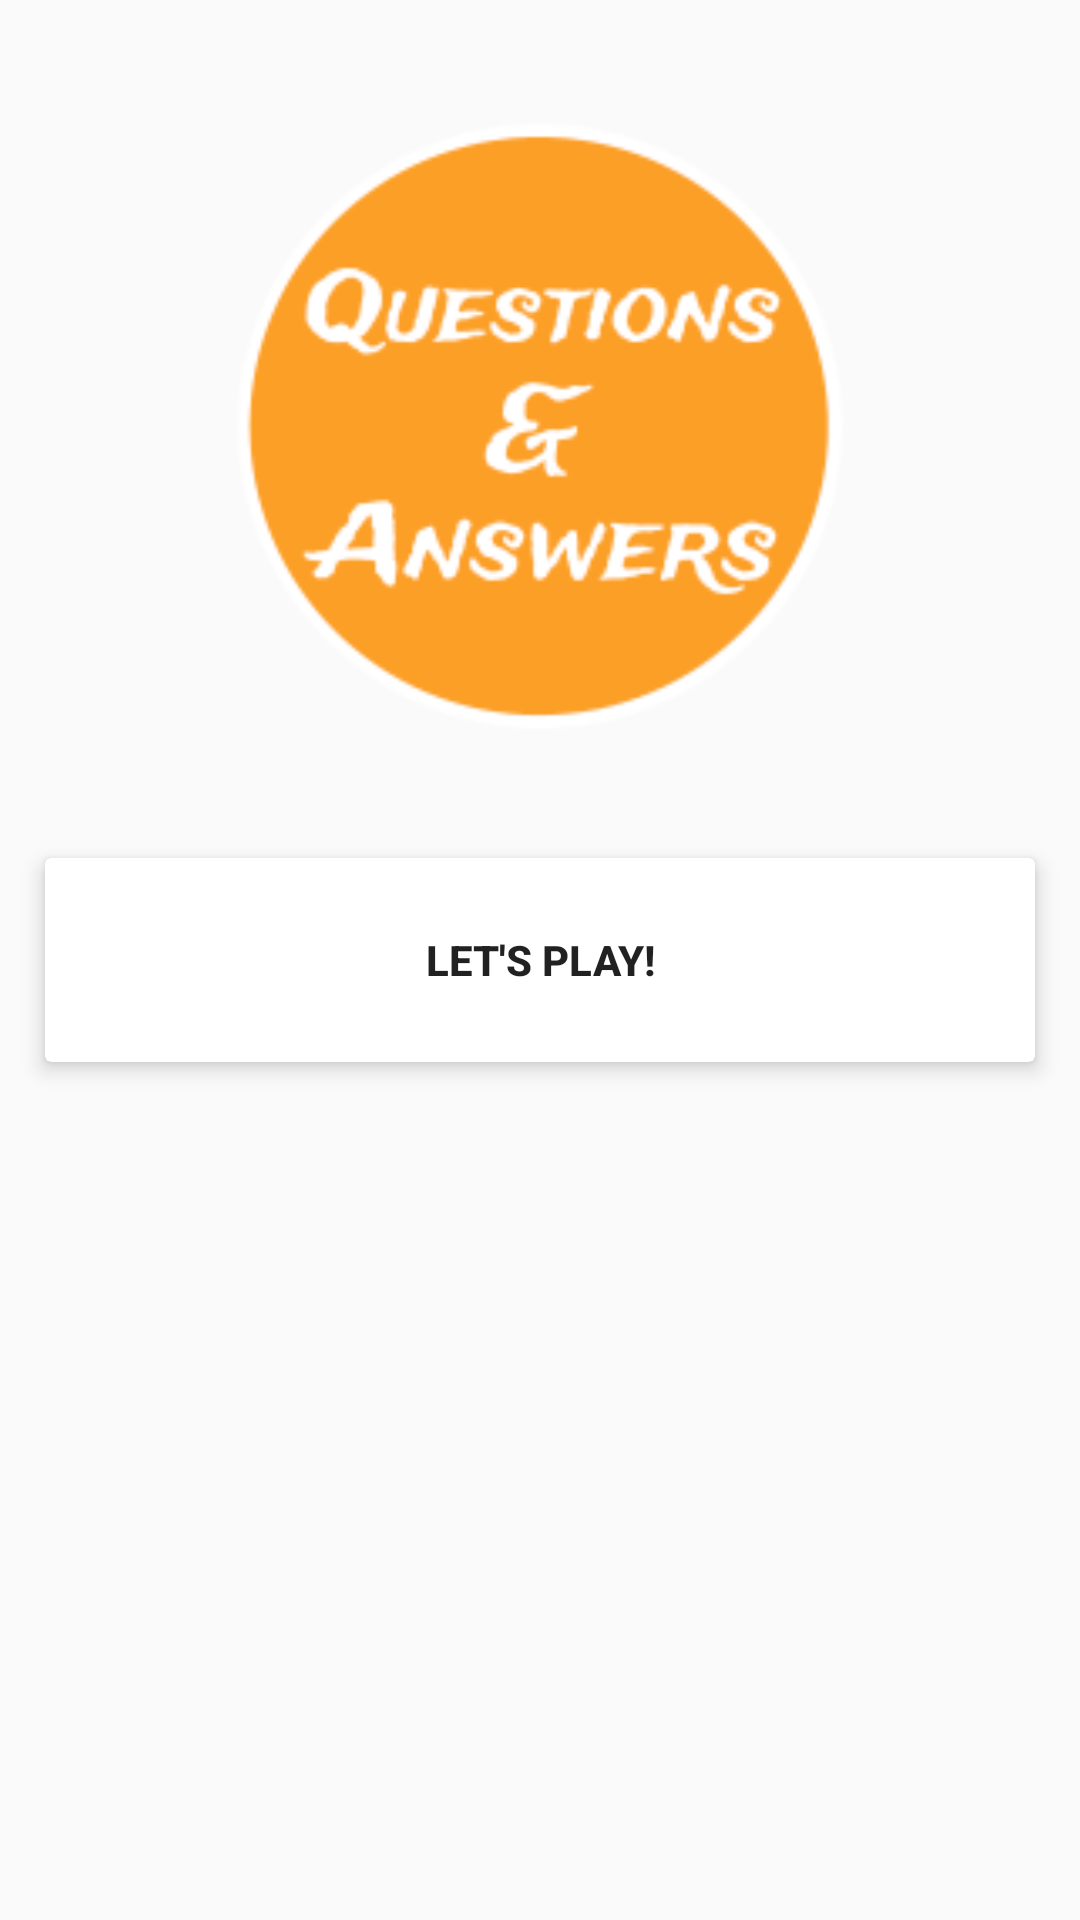

Reconstruct the res/layout file that produces this screen, plus the resources it refers to.
<!-- AndroidManifest.xml: application theme AppTheme -->
<!-- res/layout/activity_play.xml -->
<?xml version="1.0" encoding="utf-8"?>
<RelativeLayout xmlns:android="http://schemas.android.com/apk/res/android"
    xmlns:app="http://schemas.android.com/apk/res-auto"
    xmlns:tools="http://schemas.android.com/tools"
    android:layout_width="match_parent"
    android:layout_height="match_parent"
    tools:context=".Game.Play"
    android:background="@drawable/background">

    <ImageView
        android:id="@+id/appLogo"
        android:layout_width="316dp"
        android:layout_height="224dp"
        android:layout_alignParentTop="true"
        android:layout_centerHorizontal="true"
        android:layout_marginTop="30dp"
        android:contentDescription="@string/logo"
        android:src="@drawable/logo" />
    
    <androidx.cardview.widget.CardView
        android:layout_width="match_parent"
        android:layout_height="wrap_content"
        android:layout_centerInParent="true"
        app:cardElevation="4dp"
        android:layout_margin="15dp">

    <Button
        android:id="@+id/bt_play"
        android:layout_width="match_parent"
        android:layout_height="wrap_content"
        android:layout_margin="10dp"
        android:text="Let's Play!"
        style="@style/Widget.AppCompat.Button.Borderless"
        android:textStyle="bold"
        android:background="@drawable/borders"
        android:layout_marginTop="@+id/appLogo"/>

    </androidx.cardview.widget.CardView>
    


</RelativeLayout>
<!-- resources referenced by this layout -->
<resources>
  <!-- drawable logo: png bitmap (drawable-xxhdpi, 12559 bytes) -->
  <string name="logo">LOGO</string>
  <style name="AppTheme" parent="Theme.AppCompat.Light.NoActionBar">
          
          <item name="colorPrimary">@color/Yellow</item>
          <item name="colorPrimaryDark">#000000</item>
          <item name="colorAccent">#F89C15</item>
      </style>
  <color name="Yellow">#EDBD2D</color>
</resources>
